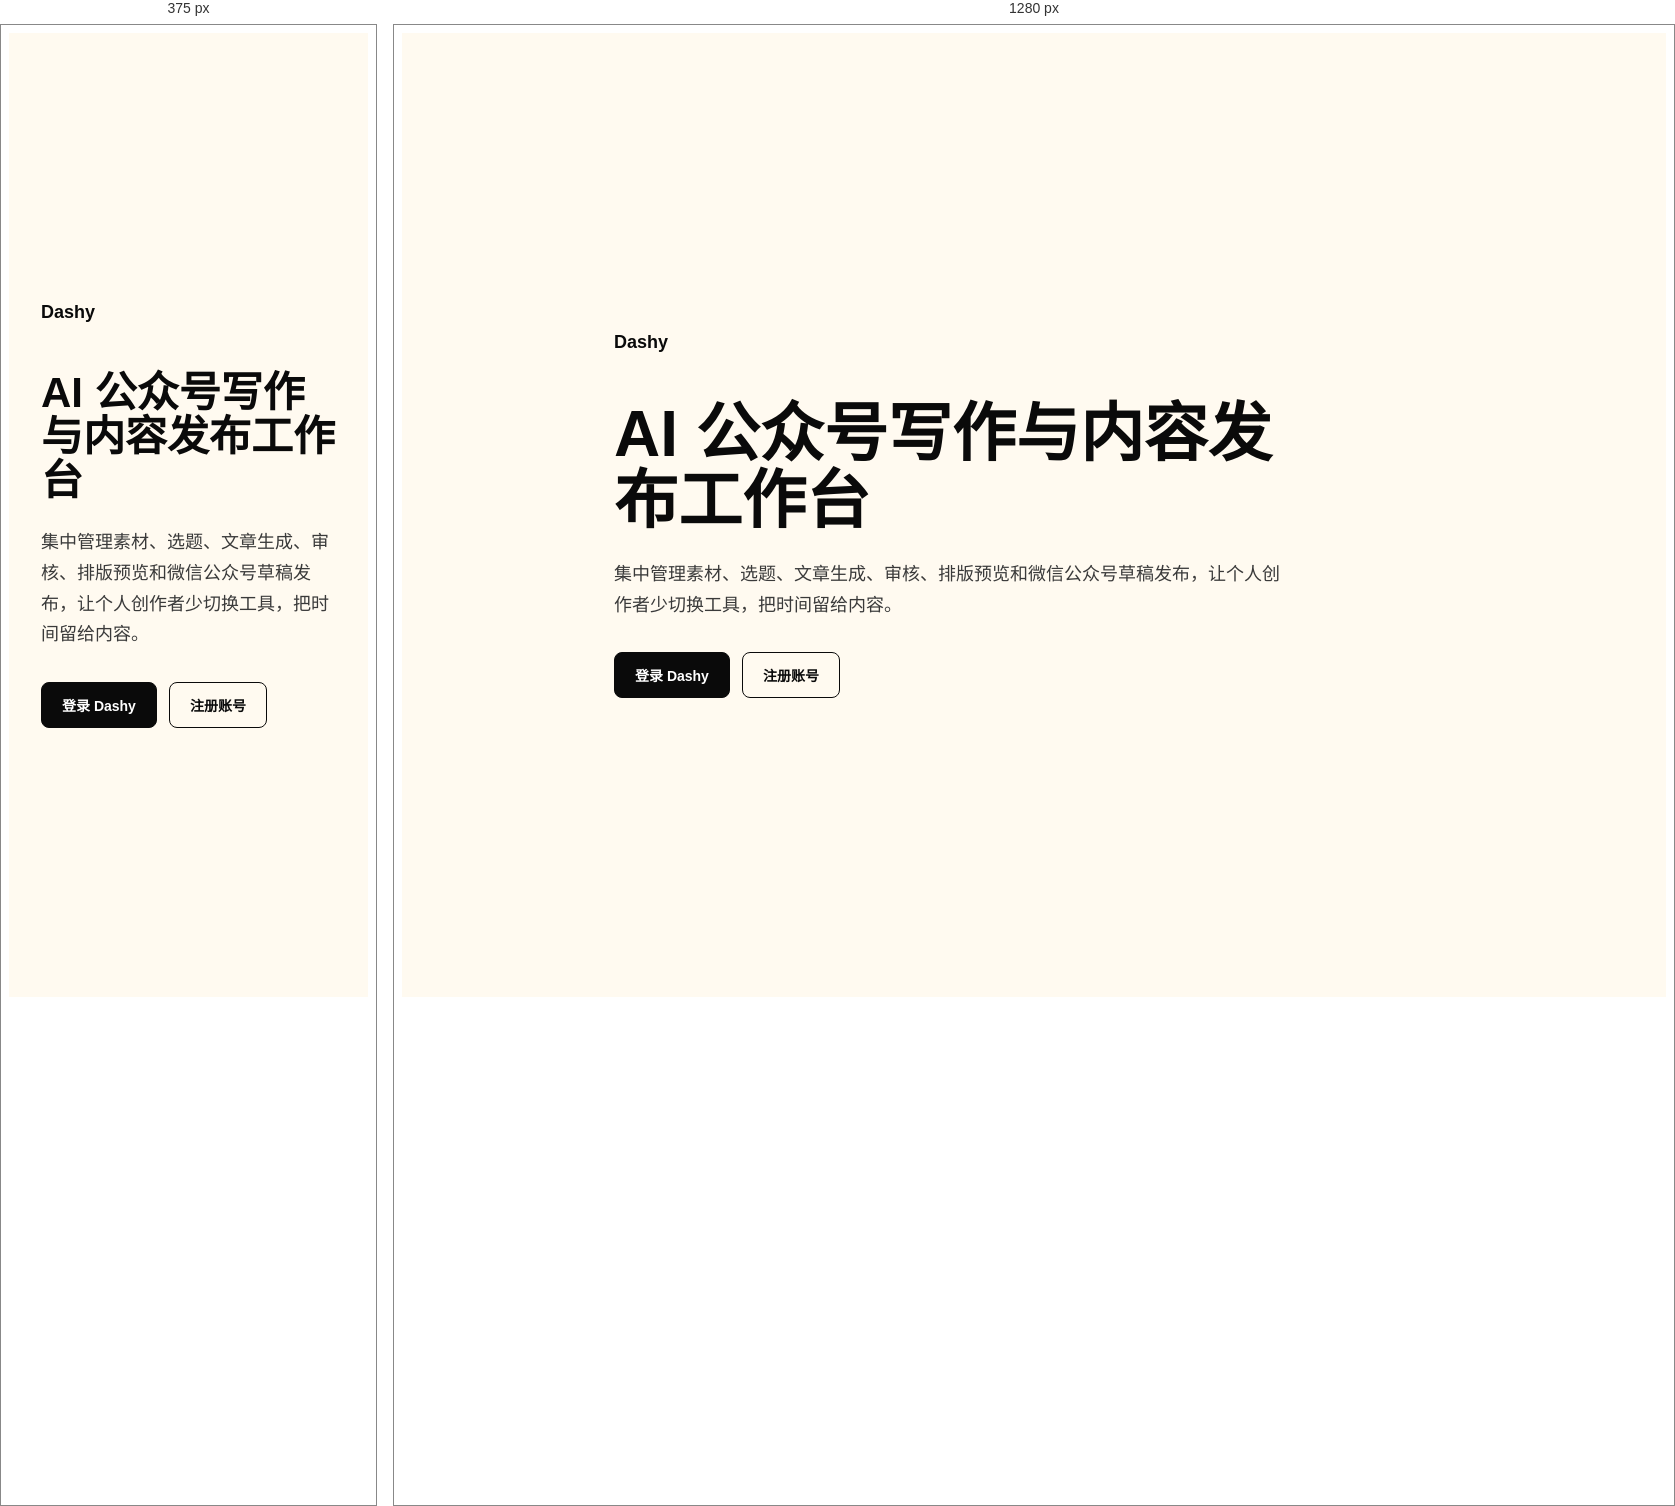
Rendered at 375 px and 1280 px, left to right.

<!-- file: index.html -->
<!doctype html>
<html lang="zh-CN">
  <head>
    <meta charset="UTF-8" />
    <meta name="viewport" content="width=device-width, initial-scale=1.0" />
    <meta name="baidu-site-verification" content="codeva-53GkfKMEGU" />
    <meta name="google-site-verification" content="oqe5gqt4volxoXGgUX30BW6G2y95qSdUI--D_zQtrpk" />
    <meta name="theme-color" content="#fffaf0" />

    <title>Dashy - AI 公众号写作与内容发布工作台</title>
    <meta name="description" content="Dashy 帮助个人创作者完成素材收集、选题分析、文章生成、排版预览和微信公众号草稿发布。" />
    <meta name="author" content="Dashy Team" />
    <meta name="robots" content="index, follow" />

    <meta property="og:type" content="website" />
    <meta property="og:url" content="https://0oq8he.site/" />
    <meta property="og:title" content="Dashy - AI 公众号写作与内容发布工作台" />
    <meta property="og:description" content="从素材、选题、写作、排版到微信公众号草稿发布，把内容生产集中在一个工作台。" />
    <meta property="og:image" content="https://copilot-cn.bytedance.net/api/ide/v1/text_to_image?prompt=Realistic%20product%20screenshot%20for%20Dashy%2C%20a%20Chinese%20AI%20content%20creation%20workspace.%20Cream%20canvas%2C%20near-black%20navigation%2C%20sage%20green%20accents.%20Desktop%20dashboard%20clearly%20showing%20material%20collection%2C%20topic%20analysis%2C%20article%20workflow%2C%20writing%20editor%2C%20layout%20preview%20and%20WeChat%20draft%20publishing.%20Crisp%20simplified%20Chinese%20interface%2C%20professional%20SaaS%20product%20presentation%2C%20flat%20integrated%20grid%20layout%2C%20no%20gradients%2C%20no%20floating%20decorative%20cards%2C%20high%20legibility.&amp;image_size=landscape_16_9" />
    <meta property="og:image:alt" content="Dashy 微信公众号、今日头条创作工作台预览" /> 
    <meta property="og:locale" content="zh_CN" />
    <meta property="og:site_name" content="Dashy" />

    <meta name="twitter:card" content="summary_large_image" />
    <meta name="twitter:url" content="https://0oq8he.site/" />
    <meta name="twitter:title" content="Dashy - AI 公众号写作与内容发布工作台" />
    <meta name="twitter:description" content="从素材、选题、写作、排版到微信公众号，今日头条，小红书发布，把内容生产集中在一个工作台。" />
    <meta name="twitter:image" content="https://copilot-cn.bytedance.net/api/ide/v1/text_to_image?prompt=Realistic%20product%20screenshot%20for%20Dashy%2C%20a%20Chinese%20AI%20content%20creation%20workspace.%20Cream%20canvas%2C%20near-black%20navigation%2C%20sage%20green%20accents.%20Desktop%20dashboard%20clearly%20showing%20material%20collection%2C%20topic%20analysis%2C%20article%20workflow%2C%20writing%20editor%2C%20layout%20preview%20and%20WeChat%20draft%20publishing.%20Crisp%20simplified%20Chinese%20interface%2C%20professional%20SaaS%20product%20presentation%2C%20flat%20integrated%20grid%20layout%2C%20no%20gradients%2C%20no%20floating%20decorative%20cards%2C%20high%20legibility.&amp;image_size=landscape_16_9" />
    <meta name="twitter:image:alt" content="Dashy 微信公众号、今日头条创作工作台预览" /> 

    <link rel="icon" type="image/png" href="./electron/assets/icon.png" />
    <link rel="apple-touch-icon" href="./electron/assets/icon.png" />
    <link rel="canonical" href="https://0oq8he.site/" />

    <script type="application/ld+json">
    {
      "@context": "https://schema.org",
      "@type": "SoftwareApplication",
      "name": "Dashy",
      "url": "https://0oq8he.site/",
      "applicationCategory": "BusinessApplication",
      "description": "面向个人创作者的 AI 公众号写作与内容发布工作台",
      "operatingSystem": "Web, Windows, macOS",
      "featureList": [
        "素材收集与选题分析",
        "文章生成与审核",
        "公众号排版预览",
        "微信公众号草稿发布"
      ],
      "inLanguage": "zh-CN"
    }
    </script>

    <style>
      .seo-fallback {
        min-height: 100vh;
        display: grid;
        place-items: center;
        padding: 32px;
        background: #fffaf0;
        color: #0a0a0a;
        font-family: -apple-system, BlinkMacSystemFont, "Segoe UI", sans-serif;
      }
      .seo-fallback__inner {
        width: min(100%, 840px);
      }
      .seo-fallback__brand {
        margin-bottom: 48px;
        font-size: 18px;
        font-weight: 700;
      }
      .seo-fallback h1 {
        max-width: 720px;
        margin: 0;
        font-size: 64px;
        font-weight: 600;
        line-height: 1.05;
        letter-spacing: 0;
      }
      .seo-fallback p {
        max-width: 680px;
        margin: 24px 0 0;
        color: #3a3a3a;
        font-size: 18px;
        line-height: 1.7;
      }
      .seo-fallback__links {
        display: flex;
        flex-wrap: wrap;
        gap: 12px;
        margin-top: 32px;
      }
      .seo-fallback__links a {
        min-height: 44px;
        display: inline-flex;
        align-items: center;
        padding: 0 20px;
        border: 1px solid #0a0a0a;
        border-radius: 8px;
        color: #0a0a0a;
        font-size: 14px;
        font-weight: 600;
        text-decoration: none;
      }
      .seo-fallback__links a:first-child {
        background: #0a0a0a;
        color: #ffffff;
      }
      @media (max-width: 640px) {
        .seo-fallback h1 {
          font-size: 42px;
        }
      }
    </style>
    <script>
    (function(c,l,a,r,i,t,y){
        c[a]=c[a]||function(){(c[a].q=c[a].q||[]).push(arguments)};
        t=l.createElement(r);t.async=1;t.src="https://www.clarity.ms/tag/"+i+"?ref=bwt";
        y=l.getElementsByTagName(r)[0];y.parentNode.insertBefore(t,y);
    })(window, document, "clarity", "script", "ypre01mn0e");
    </script>
  </head>
  <body>
    <div id="root">
      <main class="seo-fallback">
        <div class="seo-fallback__inner">
          <div class="seo-fallback__brand">Dashy</div>
          <h1>AI 公众号写作与内容发布工作台</h1>
          <p>集中管理素材、选题、文章生成、审核、排版预览和微信公众号草稿发布，让个人创作者少切换工具，把时间留给内容。</p>
          <div class="seo-fallback__links">
            <a href="/login">登录 Dashy</a>
            <a href="/register">注册账号</a>
          </div>
        </div>
      </main>
    </div>
    <script type="module" src="/src/main.tsx"></script>
    <!-- Clarity tracking code for https://0oq8he.site -->
  </body>
</html>